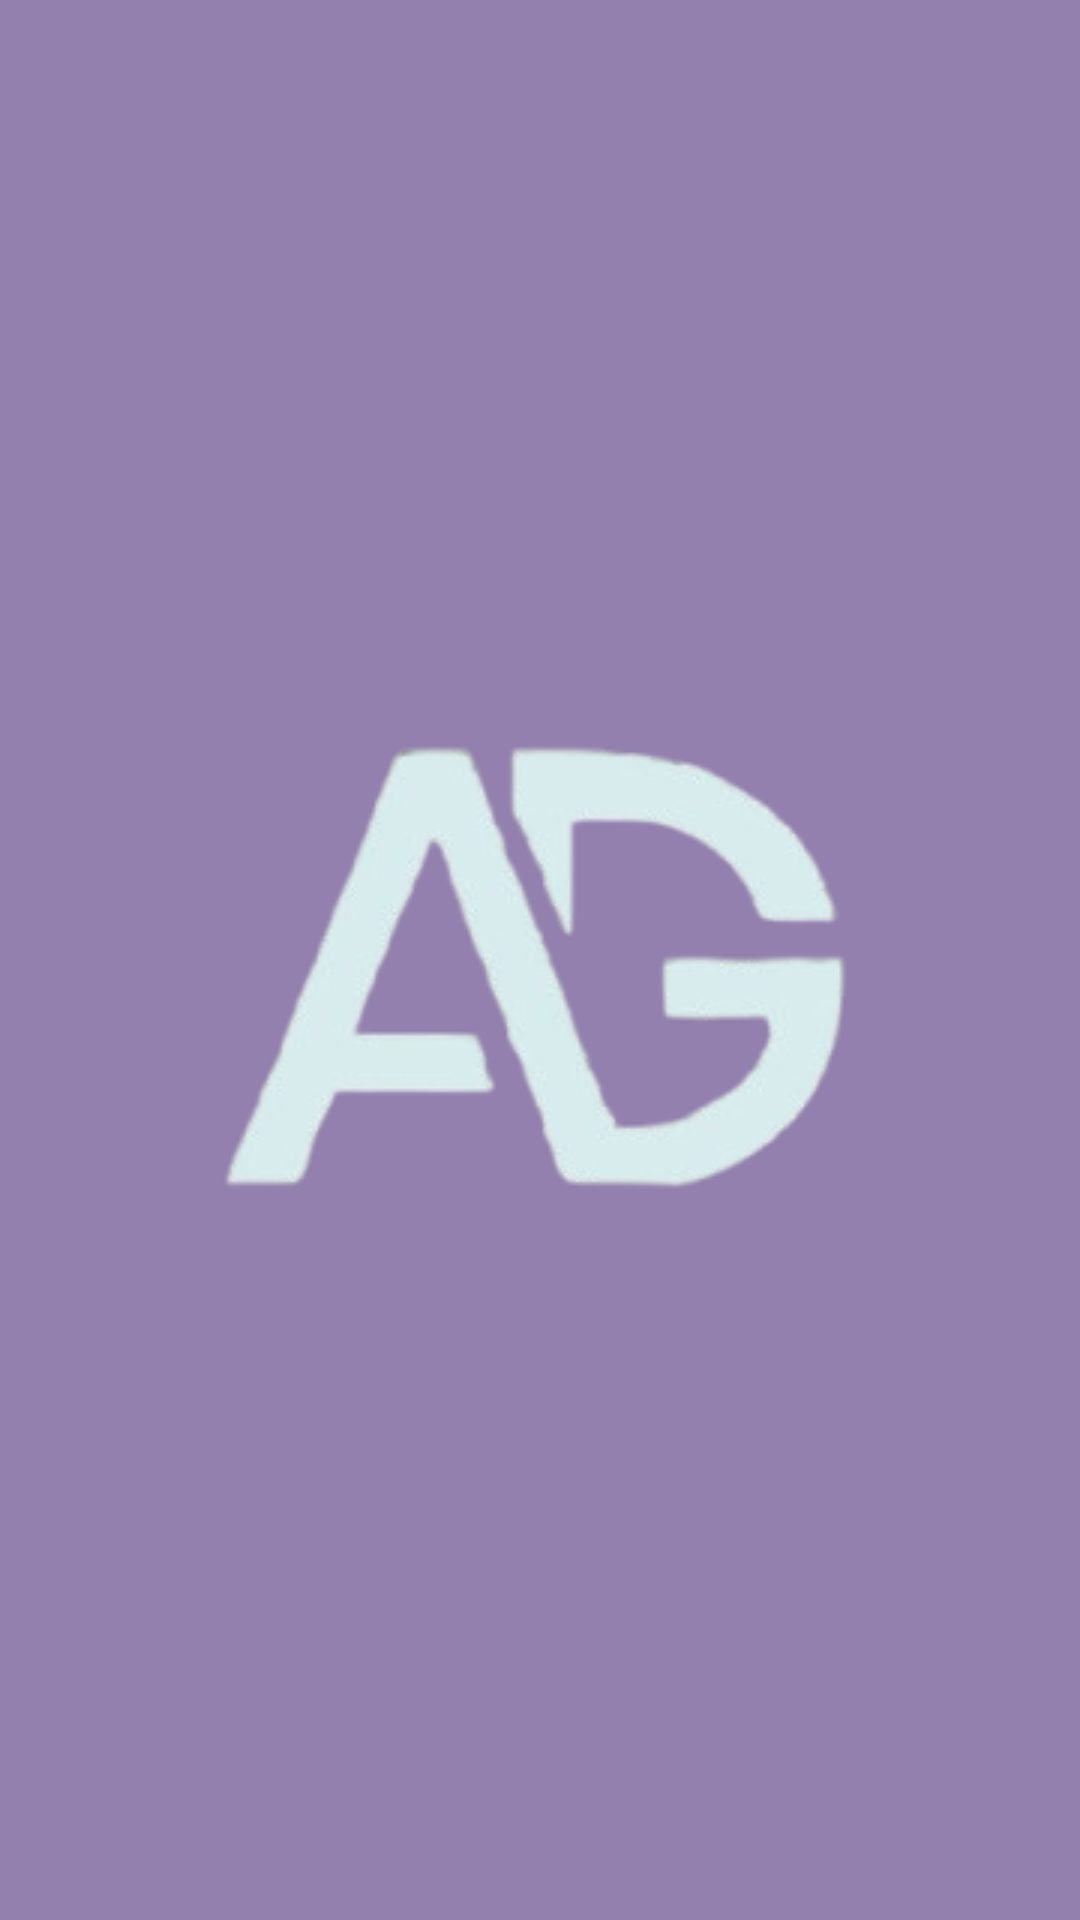

Layout XML and referenced resources for this Android screen:
<!-- AndroidManifest.xml: application theme Theme.Imagointr -->
<!-- res/layout/activity_main.xml -->
<?xml version="1.0" encoding="utf-8"?>
<androidx.constraintlayout.widget.ConstraintLayout xmlns:android="http://schemas.android.com/apk/res/android"
    xmlns:app="http://schemas.android.com/apk/res-auto"
    xmlns:tools="http://schemas.android.com/tools"
    android:id="@+id/main"
    android:layout_width="match_parent"
    android:layout_height="match_parent"
    tools:context=".MainActivity"
    android:background="@drawable/imago3">


    <ImageView
        android:layout_width="wrap_content"
        android:layout_height="wrap_content"
        android:src="@drawable/imagologo"
        app:layout_constraintStart_toStartOf="parent"
        app:layout_constraintEnd_toEndOf="parent"
        app:layout_constraintBottom_toBottomOf="parent"
        app:layout_constraintTop_toTopOf="parent"
        />


</androidx.constraintlayout.widget.ConstraintLayout>
<!-- resources referenced by this layout -->
<resources>
  <!-- drawable imago3: jpg bitmap (drawable, 5460 bytes) -->
  <!-- drawable imagologo: png bitmap (drawable, 27871 bytes) -->
  <style name="Theme.Imagointr" parent="Base.Theme.Imagointr" />
  <style name="Base.Theme.Imagointr" parent="Theme.Material3.DayNight.NoActionBar">
          
          
      </style>
</resources>
